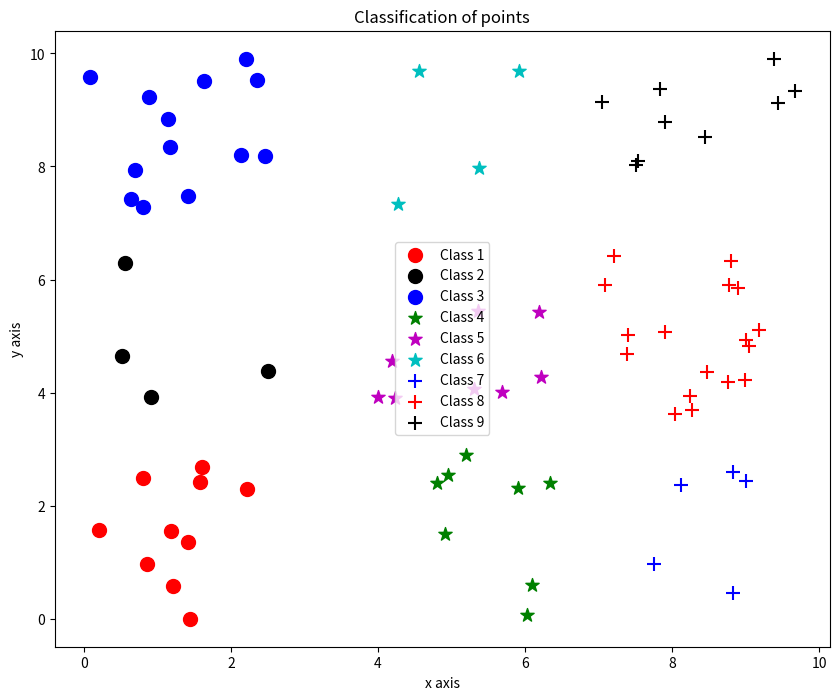
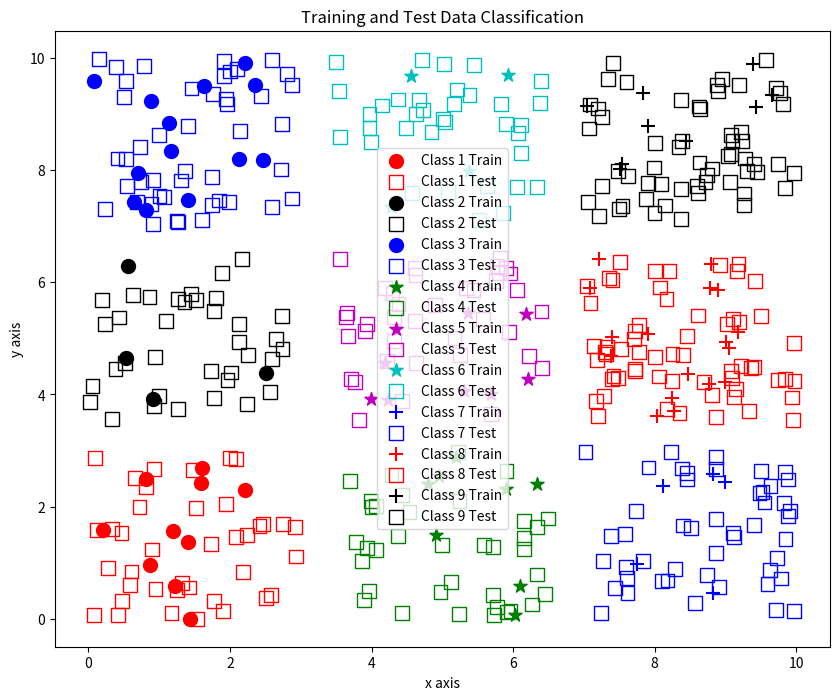
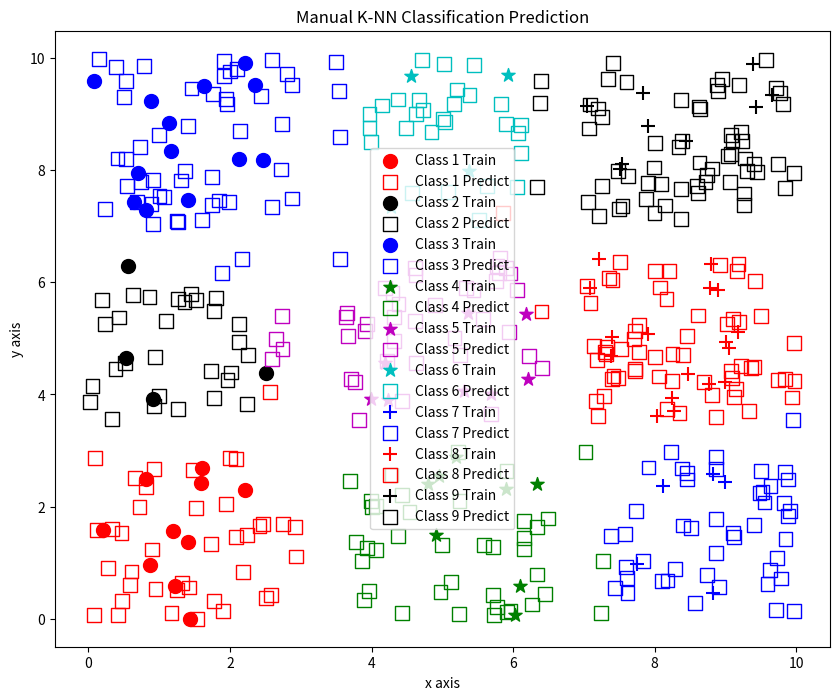

These figures' Python source, in order:
import numpy as np
import matplotlib.pyplot as plt

# 数据生成
n = 100
X = np.random.rand(n, 2) * 10
Y = np.zeros(n, dtype=int)

# 根据坐标位置分类
def classify_points(x, y):
    if 0 < x < 3:
        if 0 < y < 3:
            return 1
        elif 3.5 < y < 6.5:
            return 2
        elif 7 < y < 10:
            return 3
    elif 3.5 < x < 6.5:
        if 0 < y < 3:
            return 4
        elif 3.5 < y < 6.5:
            return 5
        elif 7 < y < 10:
            return 6
    elif 7 < x < 10:
        if 0 < y < 3:
            return 7
        elif 3.5 < y < 6.5:
            return 8
        elif 7 < y < 10:
            return 9
    return 0

def euclidean_distance(x1, x2):
    return np.sqrt(np.sum((x1 - x2) ** 2))

def manhattan_distance(x1, x2):
    return np.sum(np.abs(x1 - x2))

def chebyshev_distance(x1, x2):
    return np.max(np.abs(x1 - x2))

def k_nearest_neighbors(X_train, y_train, x_test, k):
    distances = []
    for x_train in X_train:
        distances.append(chebyshev_distance(x_train, x_test))
    distances = np.array(distances)
    # 获取距离最近的k个点的索引
    k_indices = np.argsort(distances)[:k]
    # 找出这些点的类别
    k_nearest_labels = y_train[k_indices]
    # 返回出现次数最多的类别
    (values, counts) = np.unique(k_nearest_labels, return_counts=True)
    return values[np.argmax(counts)]


Y = np.array([classify_points(x, y) for x, y in X])

# 移除未被分类的数据点
mask = Y > 0
X = X[mask]
Y = Y[mask]

# 可视化
plt.figure(figsize=(10, 8))
colors = ['r', 'k', 'b', 'g', 'm', 'c', 'b', 'r', 'k']
markers = ['o', 'o', 'o', '*', '*', '*', '+', '+', '+']
for i in range(1, 10):
    plt.scatter(X[Y == i][:, 0], X[Y == i][:, 1], color=colors[i-1], marker=markers[i-1], s=100, label=f'Class {i}')
plt.xlabel('x axis')
plt.ylabel('y axis')
plt.title('Classification of points')
plt.legend()
plt.show()

# 生成和分类测试数据
m = 500
Xt = np.random.rand(m, 2) * 10
Yt = np.array([classify_points(x, y) for x, y in Xt])
mask = Yt > 0
Xt = Xt[mask]
Yt = Yt[mask]

# 可视化测试数据
plt.figure(figsize=(10, 8))
for i in range(1, 10):
    plt.scatter(X[Y == i][:, 0], X[Y == i][:, 1], color=colors[i-1], marker=markers[i-1], s=100, label=f'Class {i} Train')
    plt.scatter(Xt[Yt == i][:, 0], Xt[Yt == i][:, 1], color=colors[i-1], marker='s', facecolors='none', s=100, label=f'Class {i} Test')
plt.xlabel('x axis')
plt.ylabel('y axis')
plt.title('Training and Test Data Classification')
plt.legend()
plt.show()

k = 3  # 设定k值
Ym = np.zeros(len(Xt), dtype=int)  # 存储预测结果

for i, x_test in enumerate(Xt):
    Ym[i] = k_nearest_neighbors(X, Y, x_test, k)

# 计算错误率
error_rate = np.mean(Ym != Yt)
print(f'Error rate: {error_rate:.2f}')

# 可视化预测结果
plt.figure(figsize=(10, 8))
colors = ['r', 'k', 'b', 'g', 'm', 'c', 'b', 'r', 'k']
markers = ['o', 'o', 'o', '*', '*', '*', '+', '+', '+']
for i in range(1, 10):
    plt.scatter(X[Y == i][:, 0], X[Y == i][:, 1], color=colors[i-1], marker=markers[i-1], s=100, label=f'Class {i} Train')
    plt.scatter(Xt[Ym == i][:, 0], Xt[Ym == i][:, 1], color=colors[i-1], marker='s', facecolors='none', edgecolor=colors[i-1], s=100, label=f'Class {i} Predict')

plt.xlabel('x axis')
plt.ylabel('y axis')
plt.title('Manual K-NN Classification Prediction')
plt.legend()
plt.show()
